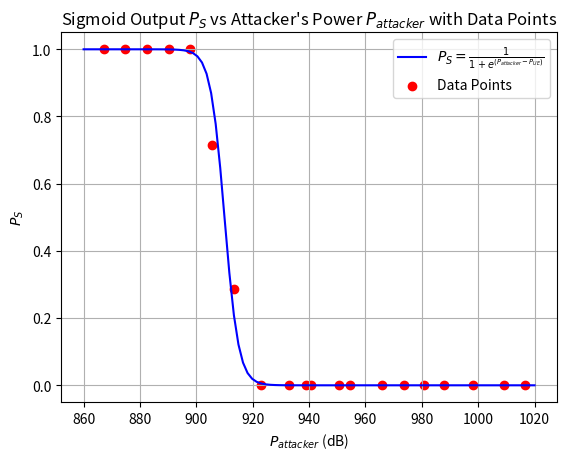

Reproduce this figure in Python.
import numpy as np
import matplotlib.pyplot as plt

# Define the given parameters
modifier = 0.4
P_UE = 910  # UE's Msg3 dB Power (constant)
P_attacker_values = np.linspace(860, 1020, 100)  # Range of P_attacker from 860 to 1020 (100 points)

# Define the sigmoid function P_S based on the equation
def calculate_P_S(P_attacker, P_UE, modifier):
    return 1 / (1 + np.exp(modifier * (P_attacker - P_UE)))

# Calculate P_S for each value of P_attacker
P_S_values = calculate_P_S(P_attacker_values, P_UE, modifier)

# Data points (provided)
data_X = np.array([1016.571429, 1009.142857, 998.1428571, 987.8571429, 980.7142857, 973.5714286, 
                   965.8571429, 954.5714286, 950.8, 940.8, 938.75, 933, 923, 913.3016484, 
                   905.6109105, 897.9201727, 890.2294349, 882.538697, 874.8479592, 867.1572214])
data_Y = np.array([0, 0, 0, 0, 0, 0, 0, 0, 0, 0, 0, 0, 0, 0.285714286, 0.714285714, 
                   1, 1, 1, 1, 1])

# Display the results
print("P_attacker | P_S")
for P_attacker, P_S in zip(P_attacker_values, P_S_values):
    print(f"{P_attacker:.2f}    | {P_S:.4f}")

# Plotting the sigmoid curve and the data points
plt.plot(P_attacker_values, P_S_values, label=r"$P_S = \frac{1}{1+e^{(P_{attacker} - P_{UE})}}$", color='b')  # Sigmoid curve
plt.scatter(data_X, data_Y, color='r', label="Data Points", marker='o')  # Data points as red markers

# Labels and title
plt.xlabel(r"$P_{attacker}$ (dB)")
plt.ylabel(r"$P_S$")
plt.title("Sigmoid Output $P_S$ vs Attacker's Power $P_{attacker}$ with Data Points")
plt.grid(True)
plt.legend()

# Show the plot
plt.show()
